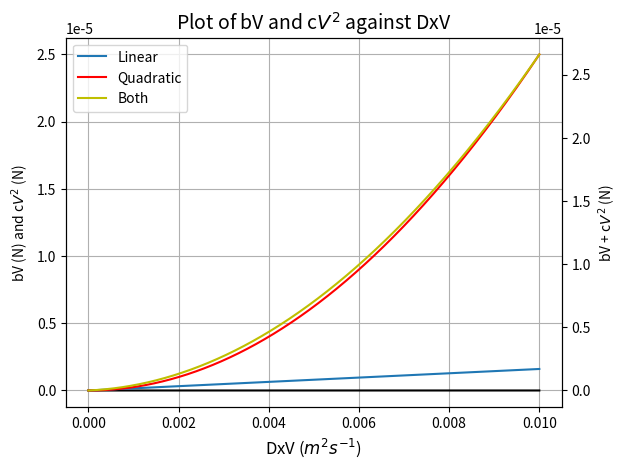

Source code (Python):
# -*- coding: utf-8 -*-
"""
Created on Wed Nov  2 10:03:49 2022

[redacted]
Comp Lab 3
"""

import numpy as np
import matplotlib.pylab as plt


B = 1.6*10**-4 # N s m^-2
C = 0.25 # N s^2 m^-4

def f(DxV):
    return B*DxV + C*(DxV**2)

def f_lin(DxV):
    return B*DxV

def f_quad(DxV):
    return C*(DxV**2)

R = 4*10**-4
S = 1*10**-6

# fig1 = plt.figure(dpi=1200)
# plt.title("Plot of f_lin(x) against DxV", fontsize=14)
# x = np.arange(0, R, S)
# plt.plot(x, f_lin(x), 'b')
# plt.plot(x, 0.0*x, 'k')
# plt.xlabel("DxV", fontsize=12)
# plt.ylabel("f_lin(DxV)", fontsize=12)
# plt.grid(True)

# fig2 = plt.figure(dpi=1200)
# plt.title("Plot of f(x) against DxV", fontsize=14)
# x = np.arange(0, R, S)


# plt.plot(x, f_lin(x), label = "Linear")
# plt.plot(x, f_quad(x), label = "Quadratic")
# plt.plot(x, f(x), label = "Both")
# plt.plot(x, 0.0*x, 'k')
# plt.xlabel("DxV", fontsize=12)
# plt.ylabel("f(x)", fontsize=12)
# plt.grid(True)

# plt.legend(loc = 'upper left')

# fig3 = plt.figure(dpi=1200)
# plt.title("Plot of f_quad(x) against DxV", fontsize=14)
# x = np.arange(0, R, S)
# plt.plot(x, f(x), 'b')
# plt.plot(x, 0.0*x, 'k')
# plt.xlabel("DxV", fontsize=12)
# plt.ylabel("f(DxV)", fontsize=12)
# plt.grid(True)

#Linear dominates until DxV > ~10^-5


#Baseball DxV = 0.35 Quadratic
#Oil Drop DxV = 7.5 x10^-11 Linear
#Rain Drop DxV = 1x10^-3 Both 

R = 1*10**-2

fig, ax1 = plt.subplots(dpi = 1200)
ax2 = ax1.twinx()
plt.title("Plot of bV and c$V^2$ against DxV", fontsize=14)
x = np.arange(0, R, S)
ax1.plot(x, 0.0*x, 'k')

ax1.plot(x, f_lin(x), label = "Linear")
ax1.plot(x, f_quad(x), 'r', label = "Quadratic")


ax1.set_xlabel("DxV ($m^2s^{-1}$)", fontsize=12)
ax1.set_ylabel("bV (N) and c$V^2$ (N)")
ax2.set_ylabel("bV + c$V^2$ (N)")
ax2.plot(x, f(x), 'y', label = "Both")

ax1.grid()
fig.legend(loc = 'upper left', bbox_to_anchor=(0,1), bbox_transform=ax1.transAxes)

plt.show()
